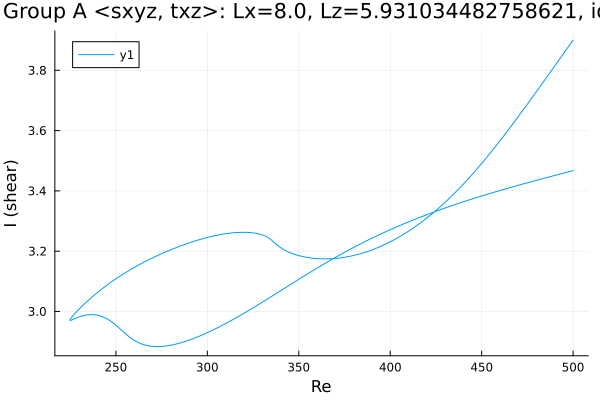

Source data for this figure (header and first rows):
Re, shear
500.0, 3.9
499.3, 3.894
497.9, 3.882
496.5, 3.87
495.1, 3.858
493.6, 3.846
492.2, 3.834
490.8, 3.822
489.4, 3.81
488, 3.798
486.6, 3.786
485.2, 3.774
483.7, 3.762
482.3, 3.75
480.9, 3.738
479.5, 3.726
478.1, 3.714
476.7, 3.702
475.3, 3.69
473.8, 3.678
472.4, 3.666
471, 3.655
469.6, 3.643
468.2, 3.632
466.8, 3.62
465.4, 3.609
463.9, 3.597
462.5, 3.586
461.1, 3.575
459.7, 3.564
458.3, 3.553
456.9, 3.542
455.5, 3.531
454, 3.521
452.6, 3.51
451.2, 3.5
449.8, 3.49
448.4, 3.48
447, 3.47
445.6, 3.46
444.1, 3.45
442.7, 3.441
441.3, 3.431
439.9, 3.422
438.5, 3.413
437.1, 3.404
435.7, 3.395
434.2, 3.387
432.8, 3.378
431.4, 3.37
430, 3.362
428.6, 3.354
427.2, 3.346
425.8, 3.339
424.3, 3.332
422.9, 3.324
421.5, 3.317
420.2, 3.311
418.8, 3.304
418.6, 3.303
... 397 more rows
